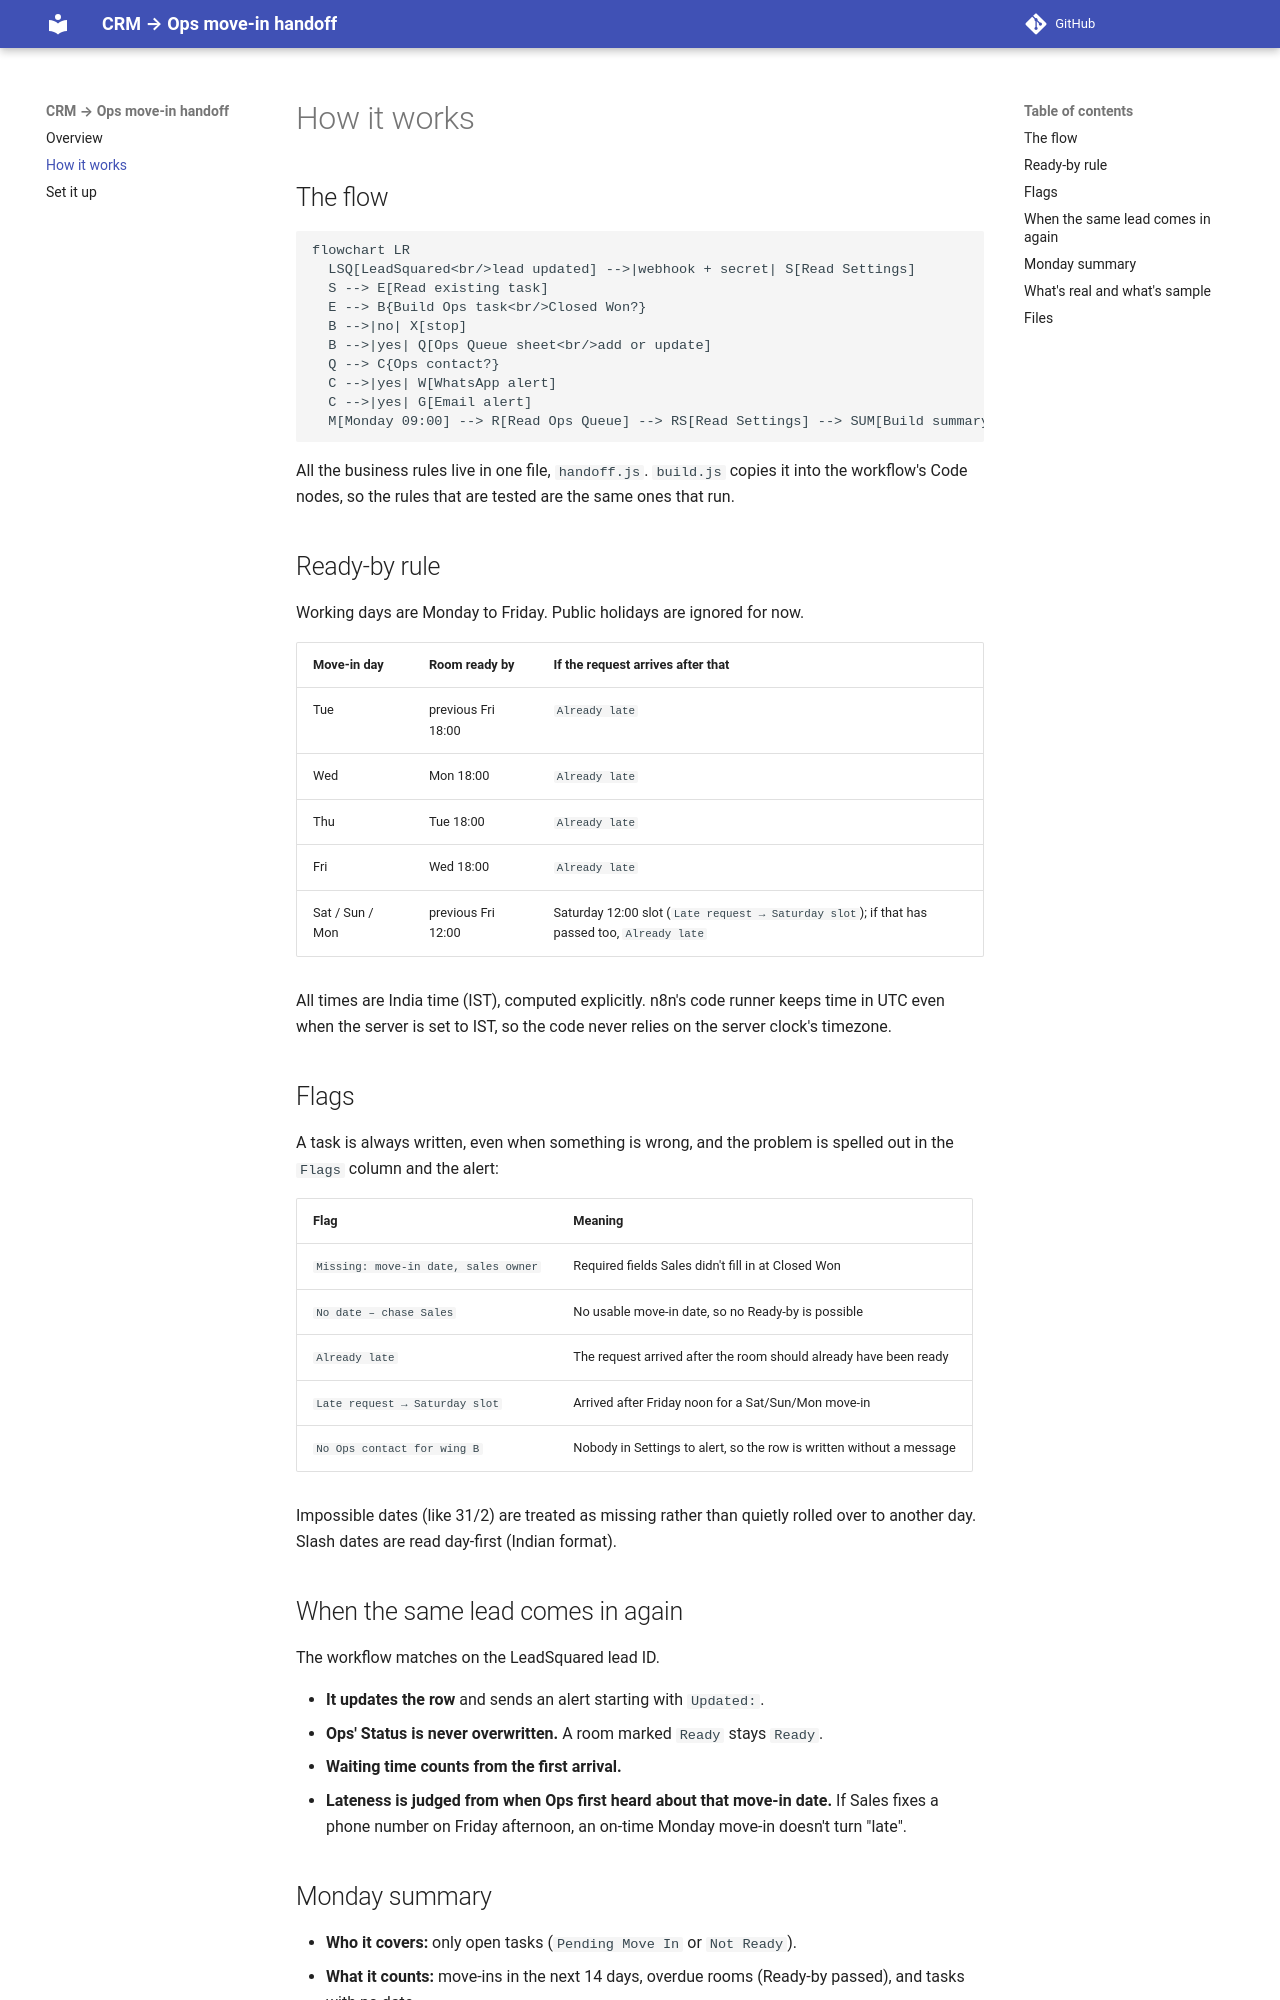

repository: dakshvanshaj/union-living-ops-handoff · page: how-it-works/index.html · generator: mkdocs

# How it works

## The flow

```mermaid
flowchart LR
  LSQ[LeadSquared<br/>lead updated] -->|webhook + secret| S[Read Settings]
  S --> E[Read existing task]
  E --> B{Build Ops task<br/>Closed Won?}
  B -->|no| X[stop]
  B -->|yes| Q[Ops Queue sheet<br/>add or update]
  Q --> C{Ops contact?}
  C -->|yes| W[WhatsApp alert]
  C -->|yes| G[Email alert]
  M[Monday 09:00] --> R[Read Ops Queue] --> RS[Read Settings] --> SUM[Build summary] --> W2[WhatsApp + email to each contact]
```

All the business rules live in one file, `handoff.js`. `build.js` copies it into the workflow's Code nodes, so the
rules that are tested are the same ones that run.

## Ready-by rule

Working days are Monday to Friday. Public holidays are ignored for now.

| Move-in day | Room ready by | If the request arrives after that |
|---|---|---|
| Tue | previous Fri 18:00 | `Already late` |
| Wed | Mon 18:00 | `Already late` |
| Thu | Tue 18:00 | `Already late` |
| Fri | Wed 18:00 | `Already late` |
| Sat / Sun / Mon | previous Fri 12:00 | Saturday 12:00 slot (`Late request → Saturday slot`); if that has passed too, `Already late` |

All times are India time (IST), computed explicitly. n8n's code runner keeps time in UTC even when the server is set to
IST, so the code never relies on the server clock's timezone.

## Flags

A task is always written, even when something is wrong, and the problem is spelled out in the `Flags` column and the alert:

| Flag | Meaning |
|---|---|
| `Missing: move-in date, sales owner` | Required fields Sales didn't fill in at Closed Won |
| `No date – chase Sales` | No usable move-in date, so no Ready-by is possible |
| `Already late` | The request arrived after the room should already have been ready |
| `Late request → Saturday slot` | Arrived after Friday noon for a Sat/Sun/Mon move-in |
| `No Ops contact for wing B` | Nobody in Settings to alert, so the row is written without a message |

Impossible dates (like 31/2) are treated as missing rather than quietly rolled over to another day. Slash dates are read
day-first (Indian format).

## When the same lead comes in again

The workflow matches on the LeadSquared lead ID.

- **It updates the row** and sends an alert starting with `Updated:`.
- **Ops' Status is never overwritten.** A room marked `Ready` stays `Ready`.
- **Waiting time counts from the first arrival.**
- **Lateness is judged from when Ops first heard about that move-in date.** If Sales fixes a phone number on Friday
  afternoon, an on-time Monday move-in doesn't turn "late".
